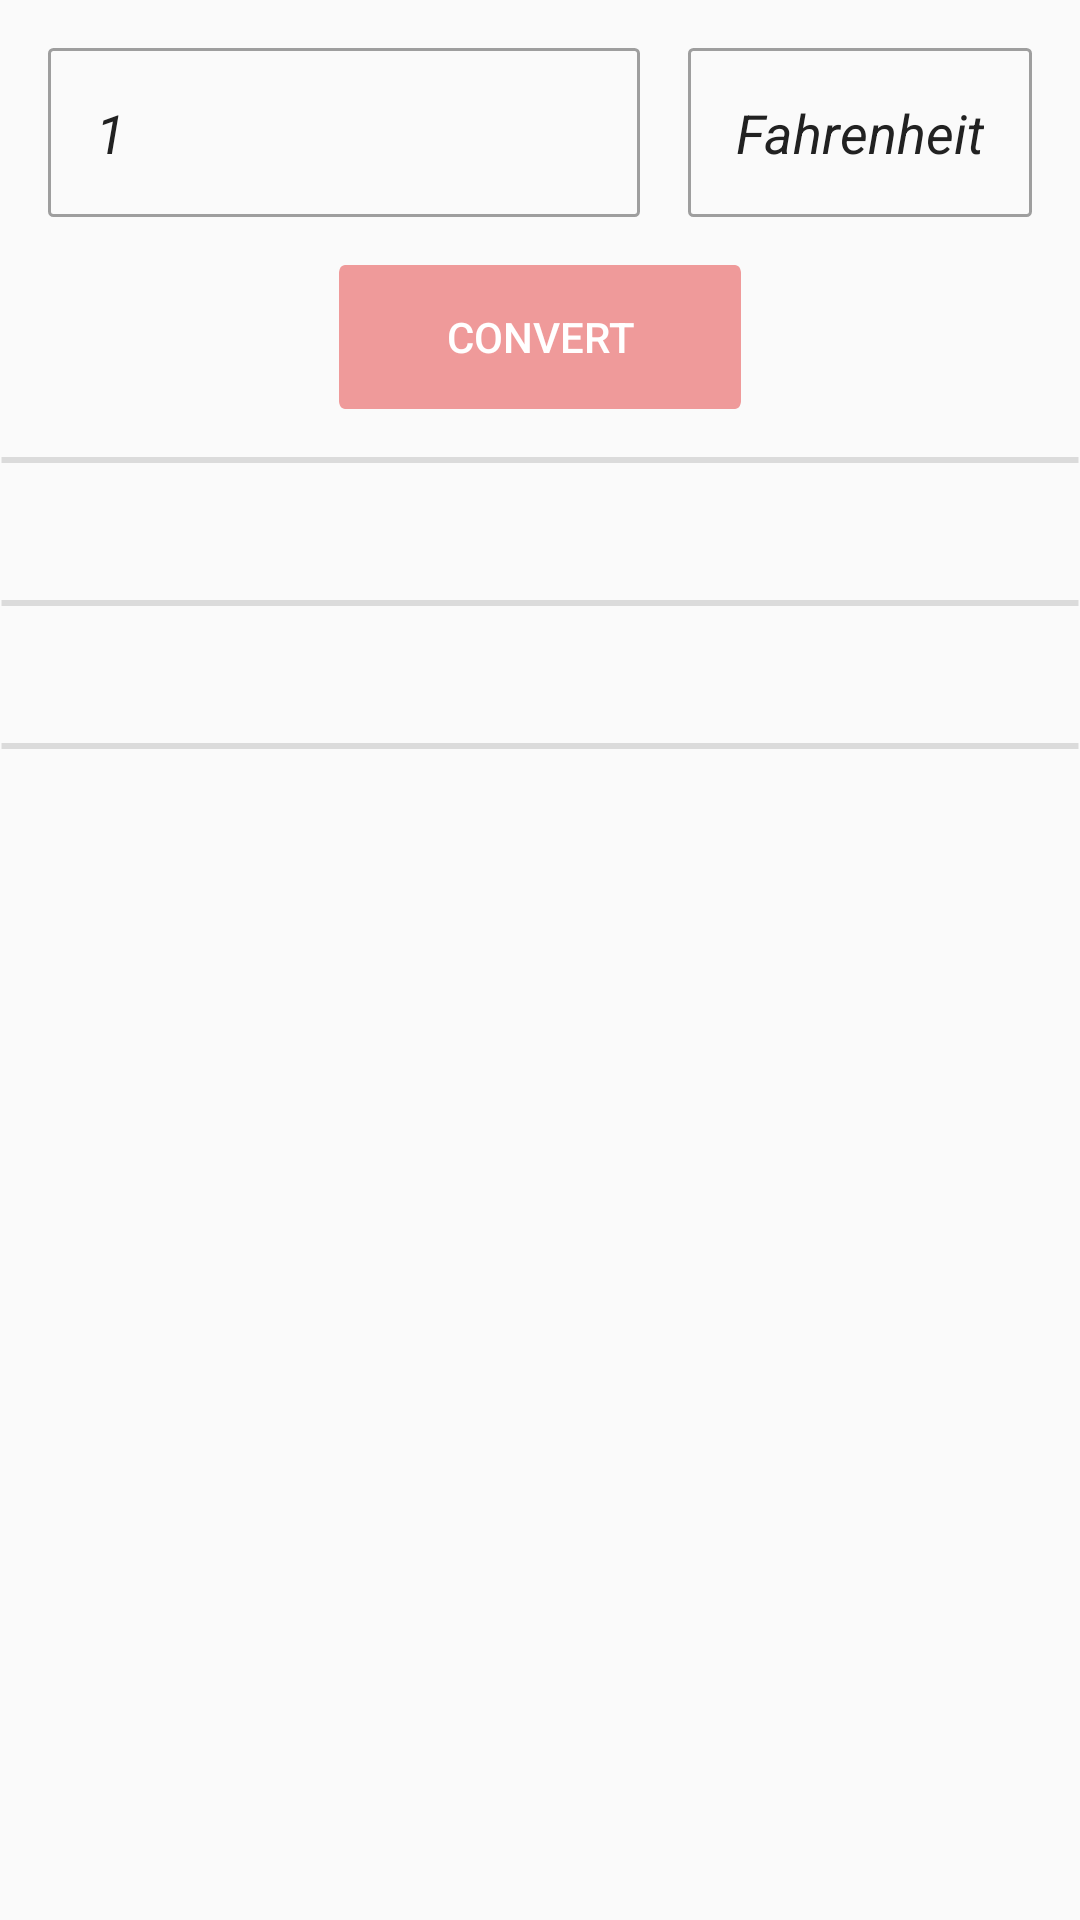

Reconstruct the res/layout file that produces this screen, plus the resources it refers to.
<!-- AndroidManifest.xml: application theme AppTheme -->
<!-- res/layout/fragment_temp.xml -->
<?xml version="1.0" encoding="utf-8"?>
<androidx.constraintlayout.widget.ConstraintLayout xmlns:android="http://schemas.android.com/apk/res/android"
    android:layout_width="match_parent"
    android:layout_height="match_parent"
    xmlns:tools="http://schemas.android.com/tools"
    xmlns:app="http://schemas.android.com/apk/res-auto">


    <EditText
        android:id="@+id/fahrenheitValue"
        android:background="@drawable/ic_rectangle"
        style="@style/Widget.AppCompat.EditText"
        android:layout_width="0dp"
        android:layout_height="wrap_content"
        android:hint="@string/enter"
        android:gravity="top|start"
        android:layout_margin="16dp"
        android:inputType="numberDecimal"
        android:fontFamily="sans-serif"
        tools:ignore="Autofill"
        android:padding = "16dp"
        android:text="1"
        android:textColor="#212121"
        android:textStyle="italic"
        app:layout_constraintStart_toStartOf="parent"
        app:layout_constraintEnd_toStartOf="@id/unit"
        app:layout_constraintTop_toTopOf="parent"/>

    <EditText
        android:id="@+id/unit"
        android:background="@drawable/ic_rectangle"
        style="@style/Widget.AppCompat.EditText"
        android:layout_width="0dp"
        android:layout_height="wrap_content"
        android:gravity="top|start"
        android:padding = "16dp"
        android:layout_margin="16dp"
        android:inputType="numberDecimal"
        android:fontFamily="sans-serif"
        tools:ignore="Autofill"
        android:text="@string/fahrenheit"
        android:textColor="#212121"
        android:textStyle="italic"
        android:enabled="false"
        app:layout_constraintEnd_toEndOf="parent"
        app:layout_constraintTop_toTopOf="parent"/>

    <Button
        android:id="@+id/btnConvert"
        android:layout_width="wrap_content"
        android:layout_height="wrap_content"
        android:background="@drawable/button_all"
        android:textColor="#FFFFFF"
        android:text="@string/convert"
        android:layout_marginTop="16dp"
        app:layout_constraintStart_toStartOf="parent"
        app:layout_constraintEnd_toEndOf="parent"
        app:layout_constraintTop_toBottomOf="@id/fahrenheitValue"/>

    <View
        android:id="@+id/view"
        android:layout_width="match_parent"
        android:layout_height="2dp"
        android:background="@drawable/ic_item_divider"
        android:layout_marginTop="16dp"
        android:layout_marginBottom="16dp"
        app:layout_constraintStart_toStartOf="parent"
        app:layout_constraintEnd_toEndOf="parent"
        app:layout_constraintTop_toBottomOf="@id/btnConvert"/>

    <TextView
        android:id="@+id/celsius"
        android:layout_width="0dp"
        android:layout_height="wrap_content"
        style="@style/text"
        app:layout_constraintStart_toStartOf="parent"
        app:layout_constraintEnd_toEndOf="parent"
        app:layout_constraintTop_toBottomOf="@id/view"
        android:textSize="16sp"
        android:gravity="center"
        android:layout_margin="8dp" />

    <View
        android:id="@+id/view1"
        android:layout_width="match_parent"
        android:layout_height="2dp"
        android:background="@drawable/ic_item_divider"
        android:layout_marginTop="16dp"
        android:layout_marginBottom="16dp"
        app:layout_constraintStart_toStartOf="parent"
        app:layout_constraintEnd_toEndOf="parent"
        app:layout_constraintTop_toBottomOf="@id/celsius"/>

    <TextView
        android:id="@+id/kelvin"
        android:layout_width="0dp"
        android:layout_height="wrap_content"
        style="@style/text"
        app:layout_constraintStart_toStartOf="parent"
        app:layout_constraintEnd_toEndOf="parent"
        app:layout_constraintTop_toBottomOf="@id/view1"
        android:textSize="16sp"
        android:gravity="center"
        android:layout_margin="8dp" />

    <View
        android:id="@+id/view2"
        android:layout_width="match_parent"
        android:layout_height="2dp"
        android:background="@drawable/ic_item_divider"
        android:layout_marginTop="16dp"
        android:layout_marginBottom="16dp"
        app:layout_constraintStart_toStartOf="parent"
        app:layout_constraintEnd_toEndOf="parent"
        app:layout_constraintTop_toBottomOf="@id/kelvin"/>

</androidx.constraintlayout.widget.ConstraintLayout>
<!-- resources referenced by this layout -->
<resources>
  <!-- drawable button_all (drawable) -->
  <?xml version="1.0" encoding="utf-8"?>
  <vector xmlns:android="http://schemas.android.com/apk/res/android"
      xmlns:aapt="http://schemas.android.com/aapt"
      android:width="134dp"
      android:height="36dp"
      android:viewportWidth="134"
      android:viewportHeight="36">
  
      <group>
  
          <clip-path android:pathData="M2 0H132C133.105 0 134 0.895431 134 2V34C134 35.1046 133.105 36 132 36H2C0.895431 36 0 35.1046 0 34V2C0 0.895431 0.895431 0 2 0Z" />
  
          <path
              android:fillColor="#EF9A9A"
              android:pathData="M0 0V36H134V0" />
  
      </group>
  
  </vector>
  <!-- drawable ic_item_divider (drawable) -->
  <vector xmlns:android="http://schemas.android.com/apk/res/android"
      xmlns:aapt="http://schemas.android.com/aapt"
      android:width="361dp"
      android:height="1dp"
      android:alpha="0.12"
      android:viewportWidth="361"
      android:viewportHeight="1">
  
      <group>
          <clip-path android:pathData="M0.5 0.5H360.5H0.5Z" />
      </group>
  
      <path
          android:pathData="M0.5 0.5H360.5H0.5Z"
          android:strokeWidth="2"
          android:strokeColor="#000000"
          android:strokeLineCap="square" />
  
  </vector>
  <!-- drawable ic_rectangle (drawable) -->
  <shape xmlns:android="http://schemas.android.com/apk/res/android" android:shape="rectangle" >
    <solid android:color="@android:color/transparent" />
    <stroke android:width="1dp" android:color="#9E9E9E"/>
    <corners android:radius="1.25dp"/>
  </shape>
  <string name="convert">CONVERT</string>
  <string name="enter">Enter Value</string>
  <string name="fahrenheit">Fahrenheit</string>
  <style name="text">
          <item name="android:textColor">#424242</item>
          <item name="android:textStyle">italic</item>
      </style>
  <style name="AppTheme" parent="Theme.AppCompat.Light.DarkActionBar">
          
          <item name="colorPrimary">@color/colorPrimary</item>
          <item name="colorPrimaryDark">@color/colorPrimaryDark</item>
          <item name="colorAccent">@color/colorAccent</item>
      </style>
  <color name="colorPrimary">#26A69A</color>
  <color name="colorPrimaryDark">#00695C</color>
  <color name="colorAccent">#03DAC5</color>
</resources>
